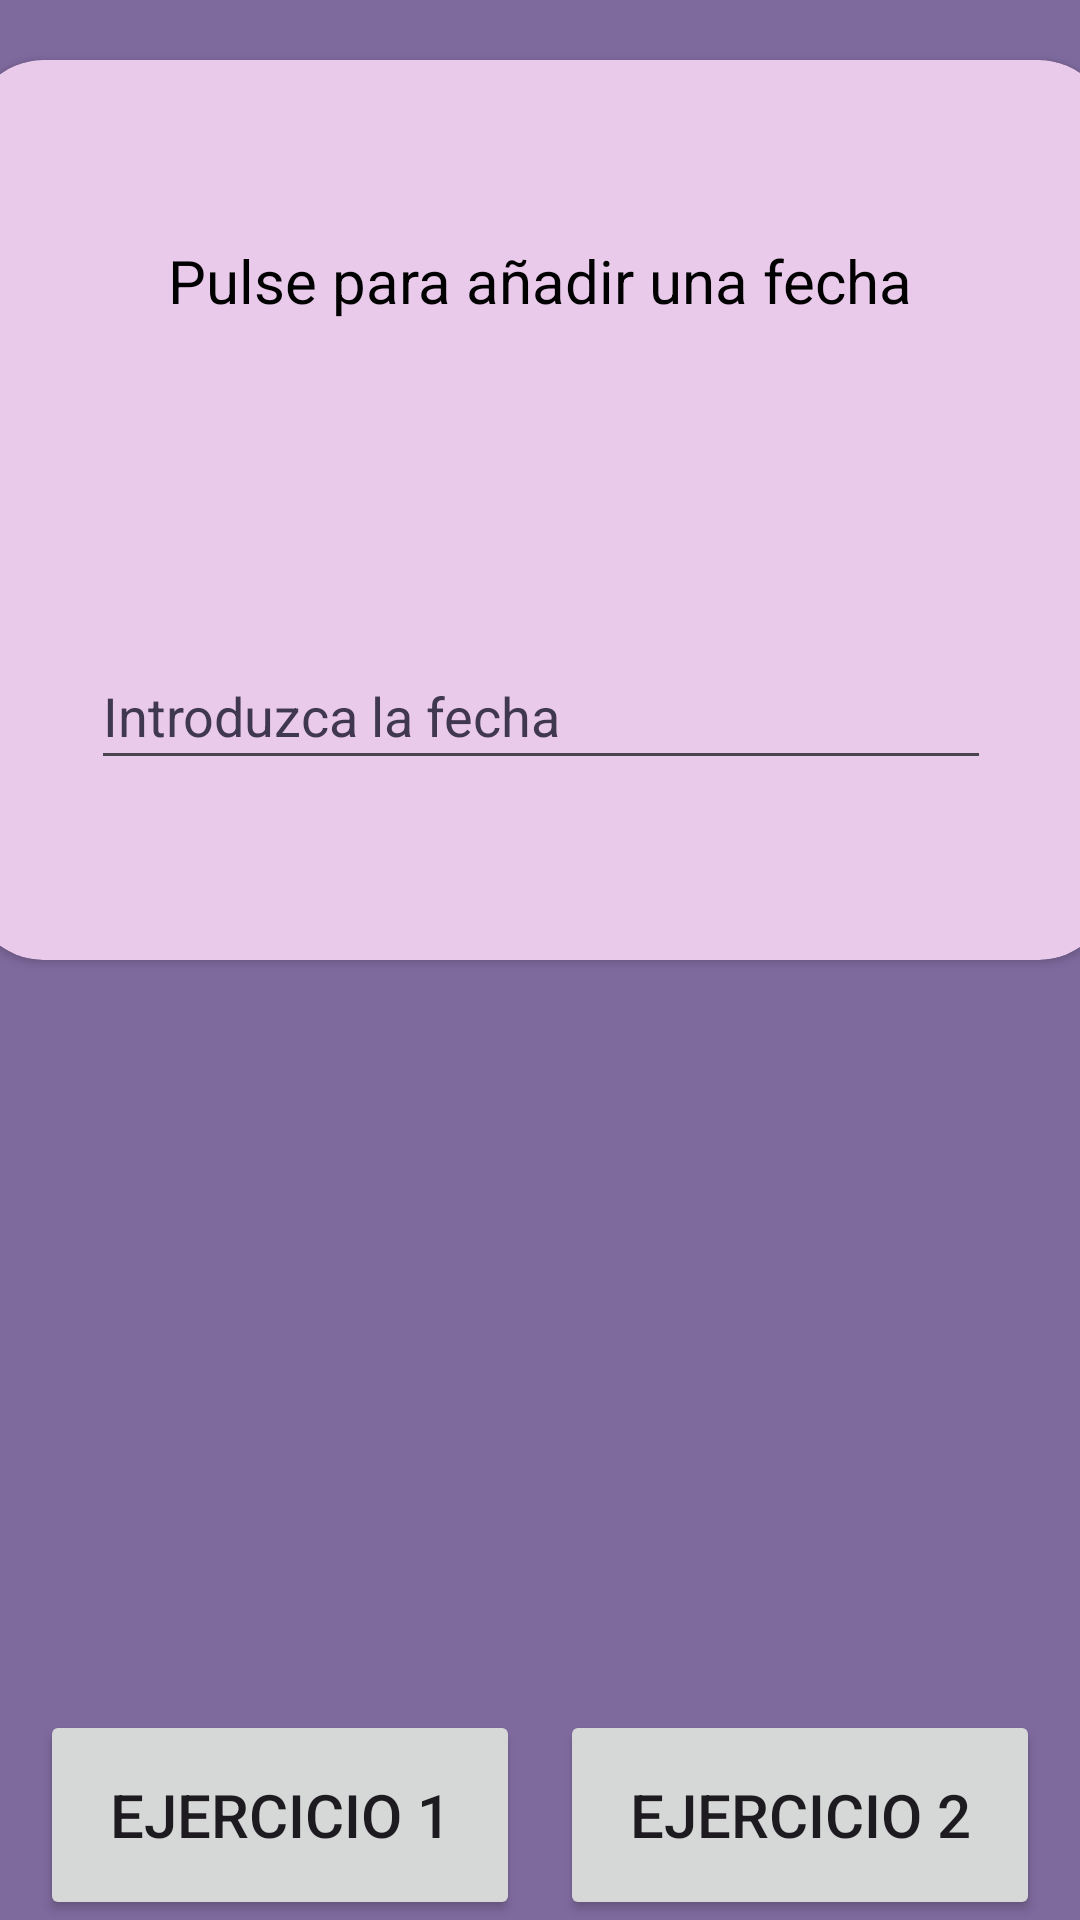

Produce the Android XML layout that renders to this screen, including the resource entries it uses.
<!-- AndroidManifest.xml: application theme Theme.AplicacionEjemplo -->
<!-- res/layout/activity_main3.xml -->
<?xml version="1.0" encoding="utf-8"?>
<androidx.constraintlayout.widget.ConstraintLayout
    xmlns:android="http://schemas.android.com/apk/res/android"
    xmlns:tools="http://schemas.android.com/tools"
    xmlns:app="http://schemas.android.com/apk/res-auto"
    android:id="@+id/main"
    android:layout_width="match_parent"
    android:layout_height="match_parent"
    tools:context=".MainActivity3"
    android:background="@color/moradoOscuro">

    <androidx.cardview.widget.CardView
        android:id="@+id/crdRespuesta"
        android:layout_width="380dp"
        android:layout_height="300dp"
        app:cardCornerRadius="24dp"
        app:cardBackgroundColor="@color/rosa"
        app:layout_constraintTop_toTopOf="parent"
        app:layout_constraintEnd_toEndOf="parent"
        app:layout_constraintStart_toStartOf="parent"
        android:layout_marginTop="20dp">

        <LinearLayout
            android:layout_width="match_parent"
            android:layout_height="match_parent"
            android:orientation="vertical"
            android:gravity="center">

            <TextView
                android:layout_width="wrap_content"
                android:layout_height="wrap_content"
                android:textColor="@color/black"
                android:text="@string/lblFecha"
                android:textSize="20sp"
                android:layout_marginBottom="40dp"/>

            <TextView
                android:id="@+id/etFechaGuardada"
                android:layout_width="wrap_content"
                android:layout_height="wrap_content"
                android:textColor="@color/black"
                android:textSize="20sp"
                android:layout_marginBottom="40dp"/>

            <EditText
                android:id="@+id/etFecha"
                android:layout_width="300dp"
                android:layout_height="46dp"
                android:textColor="@color/black"
                android:hint="@string/hintFecha"
                android:textColorHint="@color/greygrey"
                android:focusable="false"
                android:clickable="false"/>
        </LinearLayout>
    </androidx.cardview.widget.CardView>
    <Button
        android:id="@+id/btnEjercicio1"
        android:layout_width="160dp"
        android:layout_height="70dp"
        android:text="@string/ex1"
        android:textSize="20dp"
        app:layout_constraintBottom_toBottomOf="parent"
        app:layout_constraintStart_toStartOf="parent"
        app:layout_constraintEnd_toStartOf="@id/btnEjercicio2"/>

    <Button
        android:id="@+id/btnEjercicio2"
        android:layout_width="160dp"
        android:layout_height="70dp"
        android:text="@string/ex2"
        android:textSize="20dp"
        app:layout_constraintStart_toEndOf="@id/btnEjercicio1"
        app:layout_constraintEnd_toEndOf="parent"
        app:layout_constraintBottom_toBottomOf="parent"/>

  </androidx.constraintlayout.widget.ConstraintLayout>
<!-- resources referenced by this layout -->
<resources>
  <color name="black">#FF000000</color>
  <color name="greygrey">#403750</color>
  <color name="moradoOscuro">#7F6A9E</color>
  <color name="rosa">#E9CAEA</color>
  <string name="ex1">Ejercicio 1</string>
  <string name="ex2">Ejercicio 2</string>
  <string name="hintFecha">Introduzca la fecha</string>
  <string name="lblFecha">Pulse para añadir una fecha</string>
  <style name="Theme.AplicacionEjemplo" parent="Base.Theme.AplicacionEjemplo" />
  <style name="Base.Theme.AplicacionEjemplo" parent="Theme.Material3.DayNight.NoActionBar">
          
          
      </style>
</resources>
